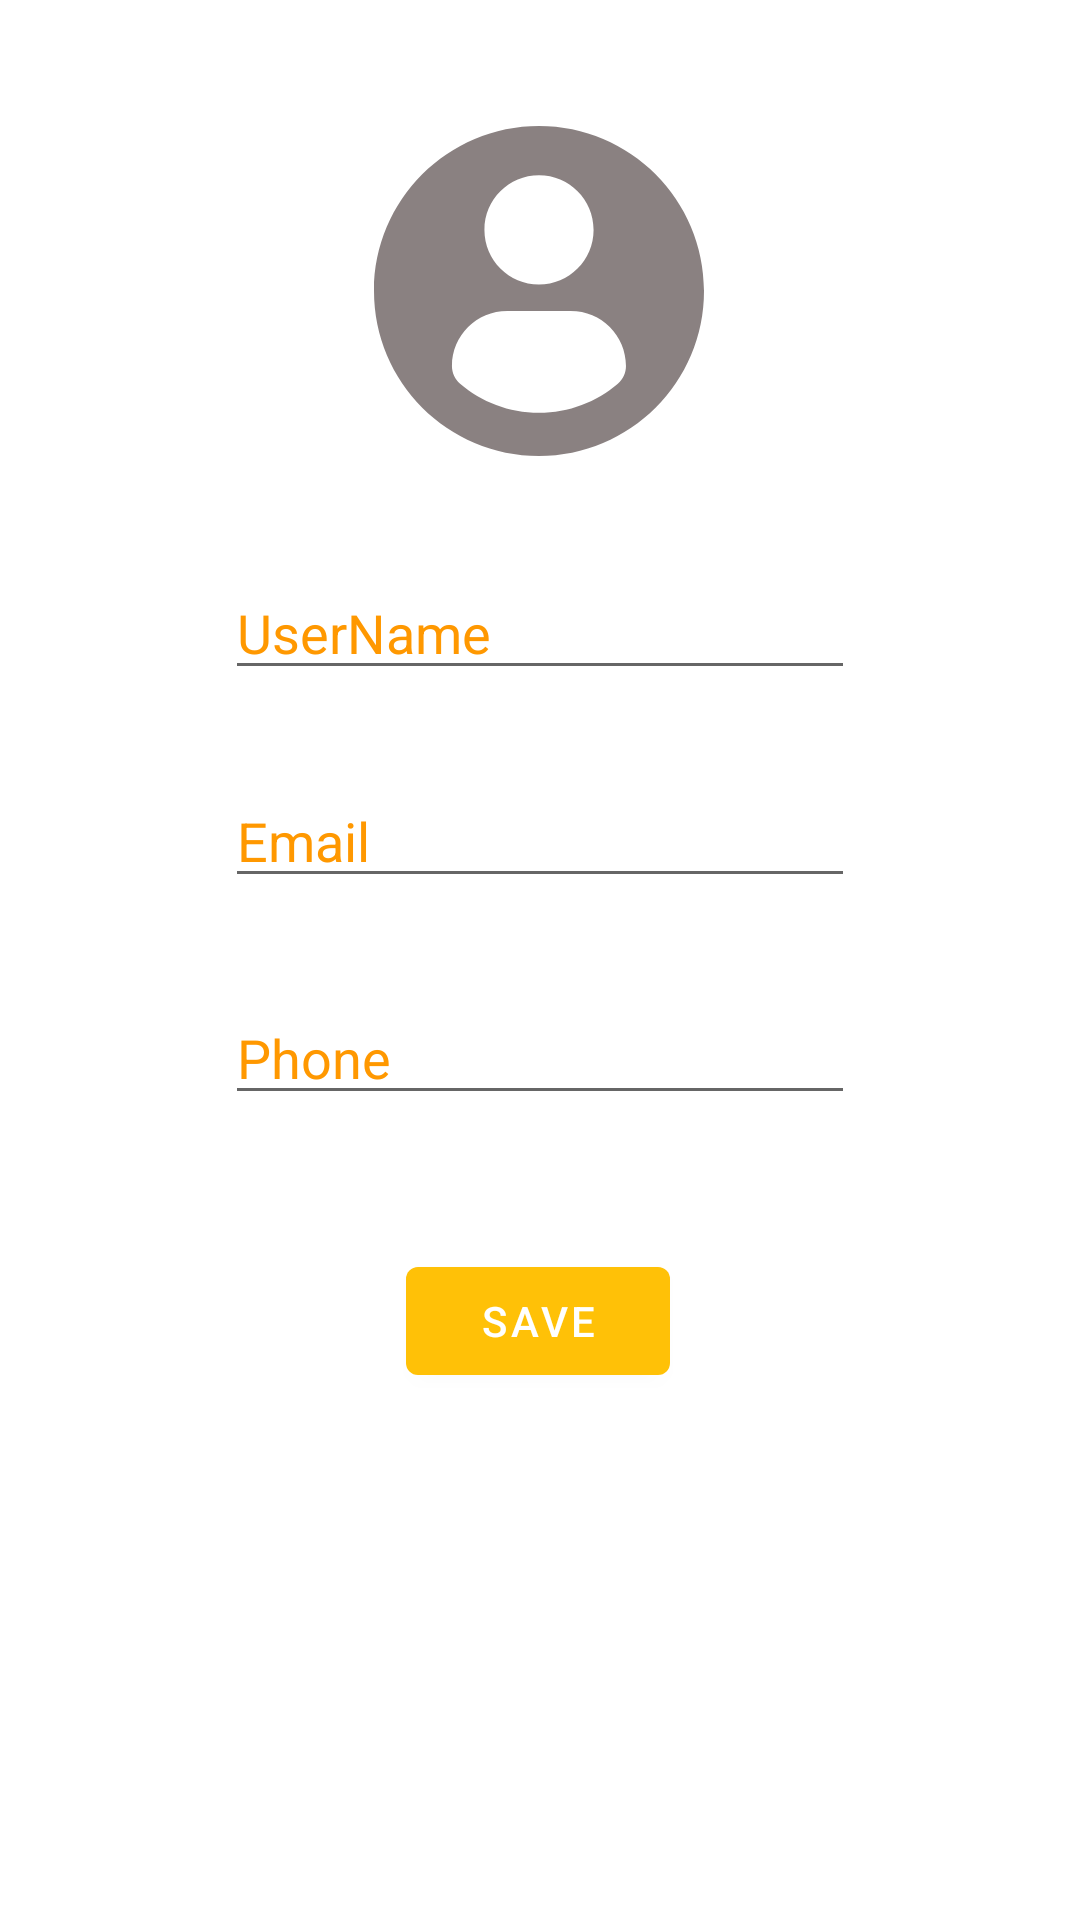

Android layout source for this screen:
<!-- AndroidManifest.xml: application theme AppTheme -->
<!-- res/layout/activity_update_profile.xml -->
<?xml version="1.0" encoding="utf-8"?>
<androidx.constraintlayout.widget.ConstraintLayout xmlns:android="http://schemas.android.com/apk/res/android"
    xmlns:app="http://schemas.android.com/apk/res-auto"
    xmlns:tools="http://schemas.android.com/tools"
    android:layout_width="match_parent"
    android:layout_height="match_parent"
    tools:context=".authentication.UpdateProfile">

    <ImageView
        android:id="@+id/ivProfileUpdate"
        android:layout_width="110dp"
        android:layout_height="110dp"
        app:layout_constraintBottom_toBottomOf="parent"
        app:layout_constraintEnd_toEndOf="parent"
        app:layout_constraintHorizontal_bias="0.498"
        app:layout_constraintStart_toStartOf="parent"
        app:layout_constraintTop_toTopOf="parent"
        app:layout_constraintVertical_bias="0.079"
        app:srcCompat="@drawable/ic_profile" />

    <EditText
        android:id="@+id/etNameUpdate"
        android:layout_width="wrap_content"
        android:layout_height="wrap_content"
        android:ems="10"
        android:hint="UserName"
        android:inputType="textPersonName"
        android:textColor="#FFC107"
        android:textColorHint="#FF9800"
        app:layout_constraintBottom_toBottomOf="parent"
        app:layout_constraintEnd_toEndOf="parent"
        app:layout_constraintStart_toStartOf="parent"
        app:layout_constraintTop_toBottomOf="@+id/ivProfileUpdate"
        app:layout_constraintVertical_bias="0.082" />

    <EditText
        android:id="@+id/etEmailUpdate"
        android:layout_width="wrap_content"
        android:layout_height="wrap_content"
        android:ems="10"
        android:hint="Email"
        android:inputType="textEmailAddress"
        android:textColor="#FFC107"
        android:textColorHint="#FF9800"
        app:layout_constraintBottom_toBottomOf="parent"
        app:layout_constraintEnd_toEndOf="parent"
        app:layout_constraintStart_toStartOf="parent"
        app:layout_constraintTop_toBottomOf="@+id/etNameUpdate"
        app:layout_constraintVertical_bias="0.076" />

    <EditText
        android:id="@+id/etPhoneUpdate"
        android:layout_width="wrap_content"
        android:layout_height="wrap_content"
        android:ems="10"
        android:hint="Phone"
        android:inputType="number"
        android:textColor="#FFC107"
        android:textColorHint="#FF9800"
        app:layout_constraintBottom_toBottomOf="parent"
        app:layout_constraintEnd_toEndOf="parent"
        app:layout_constraintStart_toStartOf="parent"
        app:layout_constraintTop_toBottomOf="@+id/etEmailUpdate"
        app:layout_constraintVertical_bias="0.104" />

    <Button
        android:id="@+id/btnSave"
        android:layout_width="wrap_content"
        android:layout_height="wrap_content"
        android:text="Save"
        app:layout_constraintBottom_toBottomOf="parent"
        app:layout_constraintEnd_toEndOf="parent"
        app:layout_constraintHorizontal_bias="0.498"
        app:layout_constraintStart_toStartOf="parent"
        app:layout_constraintTop_toBottomOf="@+id/etPhoneUpdate"
        app:layout_constraintVertical_bias="0.202" />
</androidx.constraintlayout.widget.ConstraintLayout>
<!-- resources referenced by this layout -->
<resources>
  <!-- drawable ic_profile (drawable) -->
  <vector xmlns:android="http://schemas.android.com/apk/res/android"
      android:width="45.532dp"
      android:height="45.532dp"
      android:viewportWidth="45.532"
      android:viewportHeight="45.532">
    <path
        android:fillColor="#C4675B5B"
        android:pathData="M22.766,0.001C10.194,0.001 0,10.193 0,22.766s10.193,22.765 22.766,22.765c12.574,0 22.766,-10.192 22.766,-22.765S35.34,0.001 22.766,0.001zM22.766,6.808c4.16,0 7.531,3.372 7.531,7.53c0,4.159 -3.371,7.53 -7.531,7.53c-4.158,0 -7.529,-3.371 -7.529,-7.53C15.237,10.18 18.608,6.808 22.766,6.808zM22.761,39.579c-4.149,0 -7.949,-1.511 -10.88,-4.012c-0.714,-0.609 -1.126,-1.502 -1.126,-2.439c0,-4.217 3.413,-7.592 7.631,-7.592h8.762c4.219,0 7.619,3.375 7.619,7.592c0,0.938 -0.41,1.829 -1.125,2.438C30.712,38.068 26.911,39.579 22.761,39.579z"/>
  </vector>
  <style name="AppTheme" parent="Theme.MaterialComponents.DayNight.DarkActionBar">
          
          <item name="colorPrimary">#FFC107</item>
          <item name="colorPrimaryDark">#FF9800</item>
          <item name="colorAccent">#FFEB3B</item>
      </style>
</resources>
